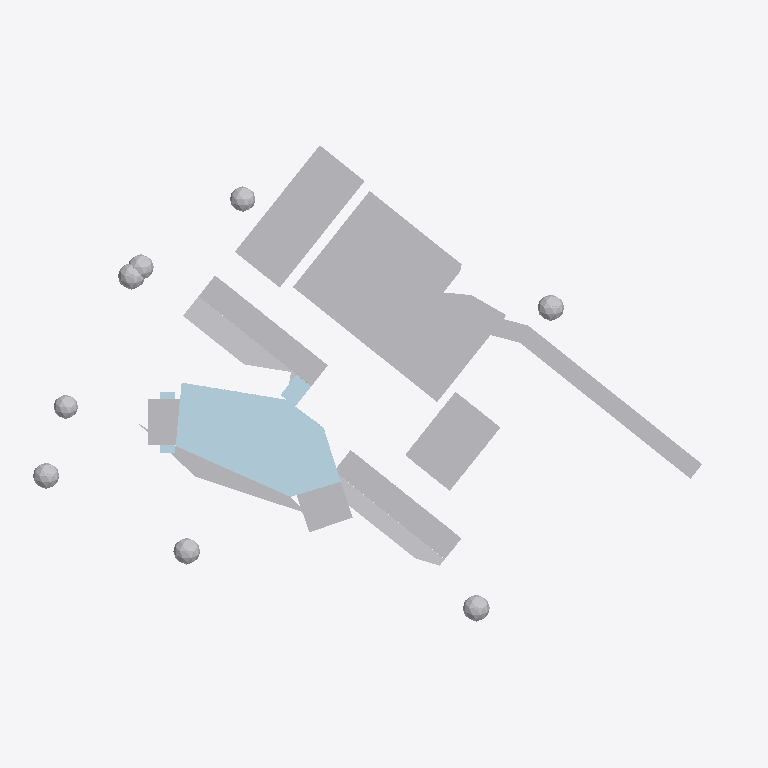
Plan cut of the same IFC building model at storey '1F  EL 54.00 m' (level 10.00 m, cut at 11.40 m), seen from above with north up, elements coloured by IFC class (only those large enough to see are counted): 19 other elements (light grey), 4 plates (pale blue). Cut surfaces are drawn darker.
Extent 266.1 m × 207.8 m × 36.0 m (x, y, z). Storeys (10): B2  EL 46.80 m at 2.80 m; B1  EL 50.40 m at 6.40 m; 1F  EL 54.00 m at 10.00 m; 2F  EL 57.60 m at 13.60 m; 3F  EL 61.20 m at 17.20 m; 4F  EL 64.80 m at 20.80 m; PL  EL 67.15 m at 23.15 m; 5F  EL 68.40 m at 24.40 m; 6F  EL 72.00 m at 28.00 m; RF  EL 78.60 m at 34.60 m. Elements (4094): 1650 IfcBuildingElementPart, 1388 IfcMember, 859 IfcPlate, 83 IfcGeographicElement, 55 IfcColumn, 32 IfcSlab, 25 IfcRoof, 2 IfcCivilElement.

HEADER;
FILE_DESCRIPTION(('Hutoupi Cable Car BOT station design coordination'),'2;1');
FILE_NAME('T3_湖濱山城站_BIM_V1.6.ifc','2026-11-25T05:31:02',('Hutoupi project model'),('Skytaxi New Energy'),'IfcOpenShell 0.9.0post1+b5e509b','IfcOpenShell 0.9.0post1+b5e509b','');
FILE_SCHEMA(('IFC4'));
ENDSEC;
DATA;
#11=IFCPROJECT('3qY9fG99fLCwzS0UKl$DIX',$,'T3 湖濱山城站設計協調 BIM',$,$,'臺南市新化區虎頭埤地區纜車興建營運移轉案','投資計畫設計協調',(#4),#10);
#15=IFCSITE('32n0cAOsHIXggD2akjPNPy',$,'T3 站區局部座標',$,$,#14,$,$,.ELEMENT.,$,$,$,$,$);
#19=IFCBUILDING('378WaqFxLQ7PsvpB4XYjy0',$,'T3 湖濱山城站',$,$,#18,$,$,.ELEMENT.,44.0,$,$);
#25=IFCBUILDINGSTOREY('134Zi_BOvM9e3XEkjv_a4r',$,'B2  EL 46.80 m','V1.6 圖說 T3-A-14',$,#24,$,'湖景宴會層與面湖平台',.ELEMENT.,2.8);
#36=IFCBUILDINGSTOREY('1VykthcCbUo9dM5Qn37lL8',$,'B1  EL 50.40 m','V1.6 圖說 T3-A-15',$,#35,$,'會議層與宴會廳挑空',.ELEMENT.,6.4);
#47=IFCBUILDINGSTOREY('1TJXbUGMfQ9ueDk18_IyXs',$,'1F  EL 54.00 m','V1.6 圖說 T3-A-16',$,#46,$,'全日餐廳與宴會前廳',.ELEMENT.,10.0);
#58=IFCBUILDINGSTOREY('1Fb89NXoDK1wawyBjUC_Zy',$,'2F  EL 57.60 m','V1.6 圖說 T3-A-08',$,#57,$,'大廳、前庭與落客',.ELEMENT.,13.6);
#69=IFCBUILDINGSTOREY('12FCcc9c1HiRHUc0WBNUqK',$,'3F  EL 61.20 m','V1.6 圖說 T3-A-17',$,#68,$,'XR 室內沉浸式樂園與 SPA',.ELEMENT.,17.2);
#80=IFCBUILDINGSTOREY('2PhiJIt6zGvxNu3gCCjYLu',$,'4F  EL 64.80 m','V1.6 圖說 T3-A-17',$,#79,$,'外弧側健身區與 XR 挑空',.ELEMENT.,20.8);
#91=IFCBUILDINGSTOREY('0aAfh6JL5NNQlIhrKSGS1Q',$,'PL  EL 67.15 m','V1.6 圖說 T3-A-07',$,#90,$,'A／B 線雙側式月台',.ELEMENT.,23.15);
#102=IFCBUILDINGSTOREY('1cFzYyKyzI$8yBFIwKygCx',$,'5F  EL 68.40 m','V1.6 圖說 T3-A-07',$,#101,$,'轉乘大廳與候車廊',.ELEMENT.,24.4);
#113=IFCBUILDINGSTOREY('2lm_BISMDOr94o_tnGl4O9',$,'6F  EL 72.00 m','V1.6 圖說 T3-A-18',$,#112,$,'跨線連通與雲端餐廳',.ELEMENT.,28.0);
#124=IFCBUILDINGSTOREY('2cR5l5IEbOgPoUDsdO4x4j',$,'RF  EL 78.60 m','V1.6 圖說 T3-A-19',$,#123,$,'站房摺板屋面屋脊',.ELEMENT.,34.6);
#2264=IFCBUILDINGELEMENTPART('3XgaxzNuLIKheLroKxJH3s',$,'清水混凝土分件｜T3-G13-004','擋土・地下層・前庭停車・端部錨碇核心','混凝土端部錨碇核心、前庭停車量體與基座構件',#2263,#2260,'T3-G13-004',.USERDEFINED.);
#73035=IFCPLATE('2b9_3rxGrGDR2Yj252EaOc',$,'玻璃外殼分件｜T3-G46-001','站廳館・客房四翼・婚禮堂','站廳館與公共量體玻璃外殼',#73034,#73031,'T3-G46-001',.CURTAIN_PANEL.);
#2060=IFCBUILDINGELEMENTPART('0H5Z97rvjVkuun0hLfPj5t',$,'米白塗裝分件｜T3-G11-002','擋土・地下層・前庭停車・端部錨碇核心','米白塗裝分件',#2059,#2056,'T3-G11-002',.USERDEFINED.);
#263=IFCCIVILELEMENT('1Z$YwQsfHHmgKHJv5OPPi7',$,'道路鋪面｜T3-G04-001','整地・景觀・泳池平台','道路鋪面',#262,#259,'T3-G04-001');
#14402=IFCBUILDINGELEMENTPART('2SLzqYbWPJyew4TFkYrQdO',$,'樓板／量體複合分件｜T3-G41-018','站廳館・客房四翼・婚禮堂','客房翼分層量體與樓板來源群',#14401,#14398,'T3-G41-018',.USERDEFINED.);
#14028=IFCBUILDINGELEMENTPART('07Bd_LZzbVbvCuOW3FIpvS',$,'樓板／量體複合分件｜T3-G41-001','站廳館・客房四翼・婚禮堂','客房翼分層量體與樓板來源群',#14027,#14024,'T3-G41-001',.USERDEFINED.);
#14270=IFCBUILDINGELEMENTPART('3$dpZffrnKKwZQhVCDsg4f',$,'樓板／量體複合分件｜T3-G41-012','站廳館・客房四翼・婚禮堂','客房翼分層量體與樓板來源群',#14269,#14266,'T3-G41-012',.USERDEFINED.);
#288=IFCGEOGRAPHICELEMENT('0zohMepLPL$B1_RCLlxOKk',$,'草地｜T3-G05-001','整地・景觀・泳池平台','草地',#287,#284,'T3-G05-001',.USERDEFINED.);
#310=IFCGEOGRAPHICELEMENT('1BxfK6DJDHhwagOf2zp0dA',$,'草地｜T3-G05-002','整地・景觀・泳池平台','草地',#309,#306,'T3-G05-002',.USERDEFINED.);
#73563=IFCBUILDINGELEMENTPART('348pPUE2HN6gsOpiMEBMnU',$,'清水混凝土分件｜T3-G47-001','站廳館・客房四翼・婚禮堂','清水混凝土分件',#73562,#73559,'T3-G47-001',.USERDEFINED.);
#2330=IFCBUILDINGELEMENTPART('2EzrRqPcfVFOYri_ff6$80',$,'清水混凝土分件｜T3-G13-007','擋土・地下層・前庭停車・端部錨碇核心','混凝土端部錨碇核心、前庭停車量體與基座構件',#2329,#2326,'T3-G13-007',.USERDEFINED.);
#2286=IFCBUILDINGELEMENTPART('1GCdrXRvDG6Bj8iYGJDS3g',$,'清水混凝土分件｜T3-G13-005','擋土・地下層・前庭停車・端部錨碇核心','混凝土端部錨碇核心、前庭停車量體與基座構件',#2285,#2282,'T3-G13-005',.USERDEFINED.);
#1460=IFCGEOGRAPHICELEMENT('0VfWZkR6XHPg7QfuCJOkXj',$,'樹冠｜T3-G07-037','整地・景觀・泳池平台','樹冠',#1459,#1456,'T3-G07-037',.USERDEFINED.);
#1636=IFCGEOGRAPHICELEMENT('1woeQu1$LTuQpaVTZOOwiE',$,'樹冠｜T3-G07-045','整地・景觀・泳池平台','樹冠',#1635,#1632,'T3-G07-045',.USERDEFINED.);
#1020=IFCGEOGRAPHICELEMENT('2bSEaV521VZeXS18B1hrTp',$,'樹冠｜T3-G07-017','整地・景觀・泳池平台','樹冠',#1019,#1016,'T3-G07-017',.USERDEFINED.);
#932=IFCGEOGRAPHICELEMENT('2FJdRJPVPOKxNltvwSuFDP',$,'樹冠｜T3-G07-013','整地・景觀・泳池平台','樹冠',#931,#928,'T3-G07-013',.USERDEFINED.);
#10586=IFCPLATE('0kCfCF6FnUA8yyA8z5Qe5K',$,'玻璃外殼分件｜T3-G19-001','月台層・接站樓・弦線','接站樓跨層玻璃與月台玻璃構件',#10585,#10582,'T3-G19-001',.CURTAIN_PANEL.);
#1372=IFCGEOGRAPHICELEMENT('31ThUfs91Pc8ng0OXtKzT6',$,'樹冠｜T3-G07-033','整地・景觀・泳池平台','樹冠',#1371,#1368,'T3-G07-033',.USERDEFINED.);
#668=IFCGEOGRAPHICELEMENT('357FprYOrN0wOqTvSvsQ_M',$,'樹冠｜T3-G07-001','整地・景觀・泳池平台','樹冠',#667,#664,'T3-G07-001',.USERDEFINED.);
#1548=IFCGEOGRAPHICELEMENT('1Lz$ckF0bGJ8jyHsKdFhjJ',$,'樹冠｜T3-G07-041','整地・景觀・泳池平台','樹冠',#1547,#1544,'T3-G07-041',.USERDEFINED.);
#1724=IFCGEOGRAPHICELEMENT('1W98huiZ9LDO$HFXKmvasq',$,'樹冠｜T3-G07-049','整地・景觀・泳池平台','樹冠',#1723,#1720,'T3-G07-049',.USERDEFINED.);
#73475=IFCPLATE('1tCD1RUIfO28Pm4RyXGvcl',$,'玻璃外殼分件｜T3-G46-021','站廳館・客房四翼・婚禮堂','站廳館與公共量體玻璃外殼',#73474,#73471,'T3-G46-021',.CURTAIN_PANEL.);
#73321=IFCPLATE('3Mcu0F7eDR1gVqtw7koTIf',$,'玻璃外殼分件｜T3-G46-014','站廳館・客房四翼・婚禮堂','站廳館與公共量體玻璃外殼',#73320,#73317,'T3-G46-014',.CURTAIN_PANEL.);
ENDSEC;
